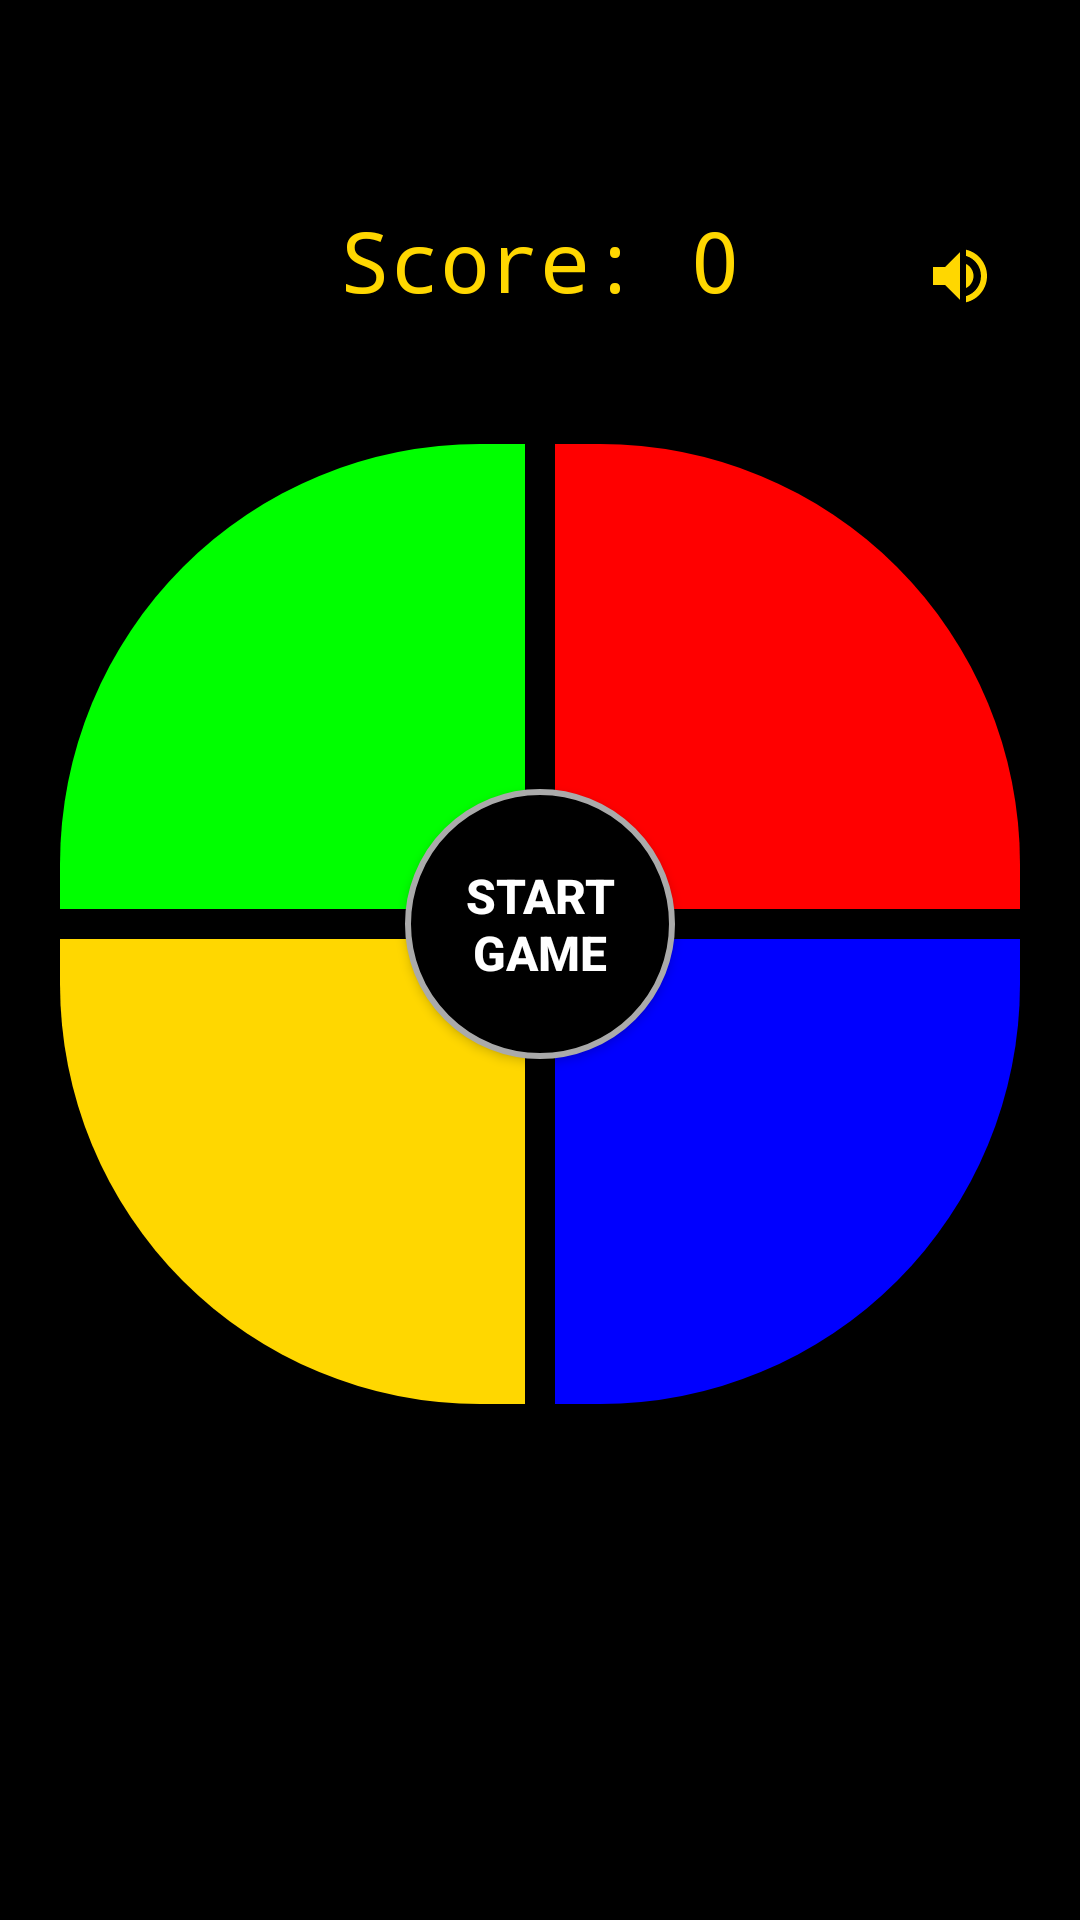

Layout XML and referenced resources for this Android screen:
<!-- AndroidManifest.xml: application theme Theme.AppCompat -->
<!-- res/layout/activity_game.xml -->
<?xml version="1.0" encoding="utf-8"?>
<RelativeLayout
    xmlns:android="http://schemas.android.com/apk/res/android"
    android:layout_width="match_parent"
    android:layout_height="match_parent"
    android:background="@android:color/black"
    android:padding="16dp">

    <LinearLayout
        android:layout_width="match_parent"
        android:layout_height="match_parent"
        android:orientation="vertical"
        android:weightSum="10">

        
        <View
            android:layout_width="match_parent"
            android:layout_height="0dp"
            android:layout_weight="2.5"/>

        
        <RelativeLayout
            android:layout_width="match_parent"
            android:layout_height="wrap_content"
            android:layout_marginBottom="32dp">

            <TextView
                android:id="@+id/scoreText"
                android:layout_width="wrap_content"
                android:layout_height="wrap_content"
                android:text="@string/score"
                android:textSize="28sp"
                android:textColor="@color/simon_gold"
                android:layout_centerHorizontal="true"
                android:fontFamily="monospace"/>

            <ImageButton
                android:id="@+id/muteButton"
                android:layout_width="48dp"
                android:layout_height="48dp"
                android:layout_alignParentEnd="true"
                android:background="?attr/selectableItemBackgroundBorderless"
                android:contentDescription="@string/mute_button_description"
                android:src="@drawable/ic_volume_up"/>
        </RelativeLayout>

        
        <RelativeLayout
            android:layout_width="320dp"
            android:layout_height="320dp"
            android:layout_gravity="center">

            <Button
                android:id="@+id/greenButton"
                android:layout_width="155dp"
                android:layout_height="155dp"
                android:layout_alignParentStart="true"
                android:layout_alignParentTop="true"
                android:background="@drawable/simon_button_green"
                android:contentDescription="@string/green_button"
                android:stateListAnimator="@null"/>

            <Button
                android:id="@+id/redButton"
                android:layout_width="155dp"
                android:layout_height="155dp"
                android:layout_alignParentEnd="true"
                android:layout_alignParentTop="true"
                android:background="@drawable/simon_button_red"
                android:contentDescription="@string/red_button"
                android:stateListAnimator="@null"/>

            <Button
                android:id="@+id/yellowButton"
                android:layout_width="155dp"
                android:layout_height="155dp"
                android:layout_alignParentStart="true"
                android:layout_alignParentBottom="true"
                android:background="@drawable/simon_button_yellow"
                android:contentDescription="@string/yellow_button"
                android:stateListAnimator="@null"/>

            <Button
                android:id="@+id/blueButton"
                android:layout_width="155dp"
                android:layout_height="155dp"
                android:layout_alignParentEnd="true"
                android:layout_alignParentBottom="true"
                android:background="@drawable/simon_button_blue"
                android:contentDescription="@string/blue_button"
                android:stateListAnimator="@null"/>

            <Button
                android:id="@+id/startButton"
                android:layout_width="90dp"
                android:layout_height="90dp"
                android:layout_centerInParent="true"
                android:background="@drawable/simon_center_button"
                android:text="@string/start_game"
                android:textColor="@color/simon_white"
                android:textSize="16sp"
                android:contentDescription="@string/start_button_description"
                android:textStyle="bold"/>
        </RelativeLayout>

        
        <View
            android:layout_width="match_parent"
            android:layout_height="0dp"
            android:layout_weight="1"/>
    </LinearLayout>
</RelativeLayout>
<!-- resources referenced by this layout -->
<resources>
  <color name="simon_gold">#FFD700</color>
  <color name="simon_white">#FFFFFF</color>
  <!-- drawable ic_volume_up (drawable) -->
  <?xml version="1.0" encoding="utf-8"?>
  <vector xmlns:android="http://schemas.android.com/apk/res/android"
      android:width="24dp"
      android:height="24dp"
      android:viewportWidth="24"
      android:viewportHeight="24"
      android:tint="#FFD700">
      <path
          android:fillColor="@android:color/white"
          android:pathData="M3,9v6h4l5,5V4L7,9H3zM16.5,12c0,-1.77 -1.02,-3.29 -2.5,-4.03v8.05C15.48,15.29 16.5,13.77 16.5,12zM14,3.23v2.06c2.89,0.86 5,3.54 5,6.71s-2.11,5.85 -5,6.71v2.06c4.01,-0.91 7,-4.49 7,-8.77S18.01,4.14 14,3.23z"/>
  </vector>
  <!-- drawable simon_button_blue (drawable) -->
  <?xml version="1.0" encoding="utf-8"?>
  <selector xmlns:android="http://schemas.android.com/apk/res/android">
  
      <item android:state_pressed="true">
  
          <shape android:shape="rectangle">
  
              <corners android:bottomRightRadius="140dp"/>
  
              <solid android:color="#800000FF"/>
  
          </shape>
  
      </item>
  
      <item>
  
          <shape android:shape="rectangle">
  
              <corners android:bottomRightRadius="140dp"/>
  
              <solid android:color="#0000FF"/>
  
          </shape>
  
      </item>
  
  </selector>
  <!-- drawable simon_button_red (drawable) -->
  <?xml version="1.0" encoding="utf-8"?>
  <selector xmlns:android="http://schemas.android.com/apk/res/android">
  
  
  
      <item android:state_pressed="true">
  
  
  
          <shape android:shape="rectangle">
  
  
  
              <corners android:topRightRadius="140dp"/>
  
  
  
              <solid android:color="#80FF0000"/>
  
  
  
          </shape>
  
  
  
      </item>
  
  
  
      <item>
  
  
  
          <shape android:shape="rectangle">
  
  
  
              <corners android:topRightRadius="140dp"/>
  
  
  
              <solid android:color="#FF0000"/>
  
  
  
          </shape>
  
  
  
      </item>
  
  
  
  </selector>
  <!-- drawable simon_button_yellow (drawable) -->
  <?xml version="1.0" encoding="utf-8"?>
  <selector xmlns:android="http://schemas.android.com/apk/res/android">
  
  
  
      <item android:state_pressed="true">
  
  
  
          <shape android:shape="rectangle">
  
  
  
              <corners android:bottomLeftRadius="140dp"/>
  
  
  
              <solid android:color="#80FFD700"/>
  
  
  
          </shape>
  
  
  
      </item>
  
  
  
      <item>
  
  
  
          <shape android:shape="rectangle">
  
  
  
              <corners android:bottomLeftRadius="140dp"/>
  
  
  
              <solid android:color="#FFD700"/>
  
  
  
          </shape>
  
  
  
      </item>
  
  
  
  </selector>
  <!-- drawable simon_center_button (drawable) -->
  <?xml version="1.0" encoding="utf-8"?>
  <selector xmlns:android="http://schemas.android.com/apk/res/android">
  
      <item android:state_pressed="true">
  
          <shape android:shape="oval">
  
              <solid android:color="#404040"/>
  
              <stroke android:width="2dp" android:color="@android:color/darker_gray"/>
  
          </shape>
  
      </item>
  
      <item>
  
          <shape android:shape="oval">
  
              <solid android:color="@android:color/black"/>
  
              <stroke android:width="2dp" android:color="@android:color/darker_gray"/>
  
          </shape>
  
      </item>
  
  </selector>
  <string name="blue_button">blue</string>
  <string name="green_button">green</string>
  <string name="mute_button_description">Toggle sound</string>
  <string name="red_button">red</string>
  <string name="score">Score: 0</string>
  <string name="start_button_description">Start new game</string>
  <string name="start_game">Start Game</string>
  <string name="yellow_button">yellow</string>
</resources>
